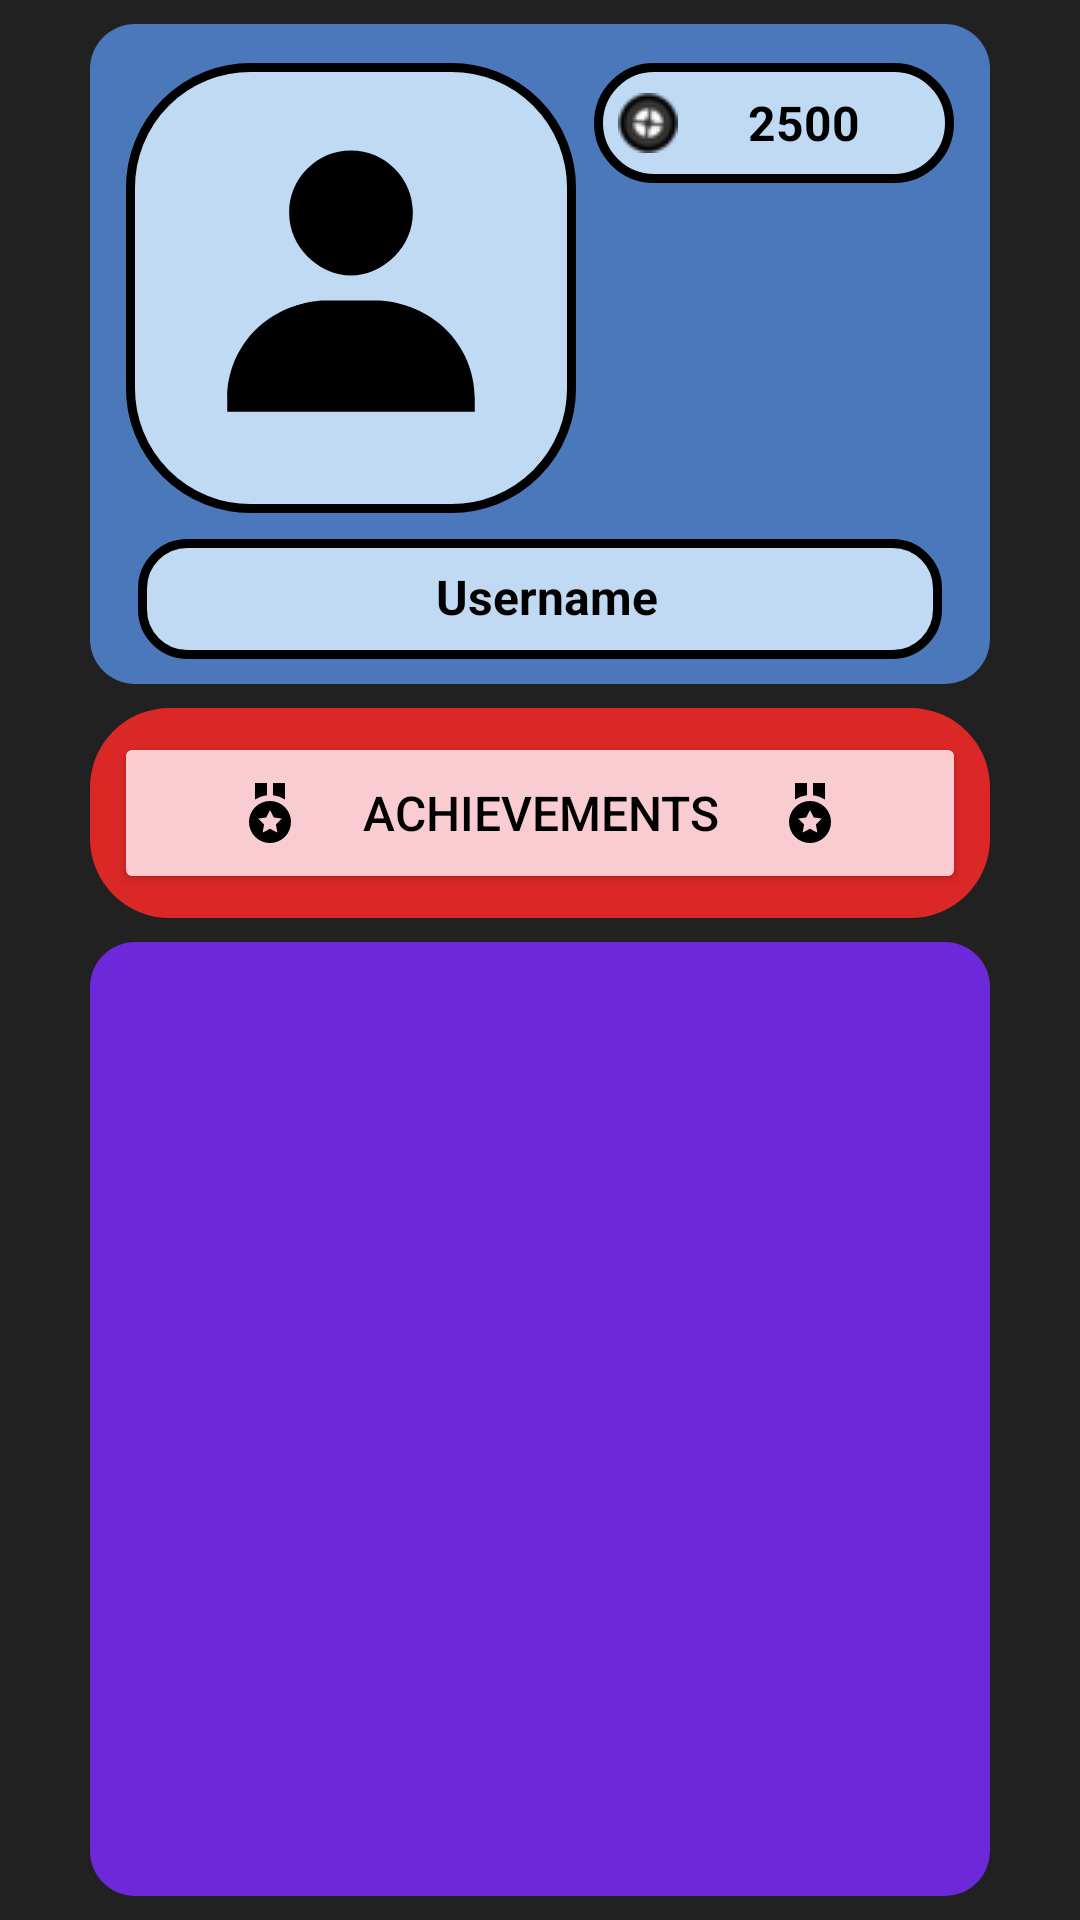

This screen was rendered from an Android layout file. Write that file and the resources it references.
<!-- AndroidManifest.xml: application theme Theme.Quiz -->
<!-- res/layout/fragment_profile.xml -->
<?xml version="1.0" encoding="utf-8"?>
<FrameLayout xmlns:android="http://schemas.android.com/apk/res/android"
    xmlns:app="http://schemas.android.com/apk/res-auto"
    xmlns:tools="http://schemas.android.com/tools"
    android:layout_width="match_parent"
    android:layout_height="match_parent"
    tools:context=".view.ProfileFragment">


    <androidx.constraintlayout.widget.ConstraintLayout
        android:layout_width="match_parent"
        android:layout_height="match_parent"
        android:background="@color/background">

        <View
            android:id="@+id/viewUserProfile"
            android:layout_width="0dp"
            android:layout_height="220dp"
            android:layout_marginStart="30dp"
            android:layout_marginTop="8dp"
            android:layout_marginEnd="30dp"
            android:background="@drawable/buttons"
            android:padding="20dp"
            android:paddingStart="20dp"
            android:paddingLeft="20dp"
            android:paddingTop="20dp"
            android:paddingEnd="20dp"
            android:paddingRight="20dp"
            android:paddingBottom="20dp"
            app:layout_constraintEnd_toEndOf="parent"
            app:layout_constraintStart_toStartOf="parent"
            app:layout_constraintTop_toTopOf="parent" />

        <View
            android:id="@+id/viewBtnProfile"
            android:layout_width="0dp"
            android:layout_height="70dp"
            android:layout_marginTop="8dp"
            android:background="@drawable/backbtnprofile"
            android:backgroundTint="#dc2727"
            app:layout_constraintEnd_toEndOf="@+id/viewUserProfile"
            app:layout_constraintStart_toStartOf="@+id/viewUserProfile"
            app:layout_constraintTop_toBottomOf="@+id/viewUserProfile" />

        <Button
            android:id="@+id/btnAchievementsProfile"
            android:layout_width="0dp"
            android:layout_height="0dp"
            android:layout_marginStart="8dp"
            android:layout_marginTop="8dp"
            android:layout_marginEnd="8dp"
            android:layout_marginBottom="8dp"
            android:backgroundTint="#f9ccd2"
            android:drawableLeft="@drawable/bxs_medal"
            android:drawableRight="@drawable/bxs_medal"
            android:drawableTintMode="add"
            android:paddingLeft="40dp"
            android:paddingRight="40dp"
            android:text="@string/Achievements"
            android:textAlignment="center"
            android:textColor="@color/black"
            android:textSize="16sp"
            android:textStyle="normal"
            app:cornerRadius="15dp"
            app:layout_constraintBottom_toBottomOf="@+id/viewBtnProfile"
            app:layout_constraintEnd_toEndOf="@+id/viewBtnProfile"
            app:layout_constraintStart_toStartOf="@+id/viewBtnProfile"
            app:layout_constraintTop_toTopOf="@+id/viewBtnProfile"
            app:strokeColor="@color/black"
            app:strokeWidth="3dp" />

        <ImageView
            android:id="@+id/imageViewProfile"
            android:layout_width="150dp"
            android:layout_height="150dp"
            android:layout_marginStart="12dp"
            android:layout_marginTop="8dp"
            android:adjustViewBounds="false"
            android:background="@drawable/image"
            android:cropToPadding="false"
            android:padding="25dp"
            android:src="@drawable/bxs_user__1_"
            app:layout_constraintBottom_toBottomOf="@+id/viewUserProfile"
            app:layout_constraintStart_toStartOf="@+id/viewUserProfile"
            app:layout_constraintTop_toTopOf="@+id/viewUserProfile"
            app:layout_constraintVertical_bias="0.08" />

        <ImageView
            android:id="@+id/imageViewPictureProfile"
            android:layout_width="0dp"
            android:layout_height="0dp"
            android:layout_marginStart="20dp"
            android:layout_marginTop="20dp"
            android:layout_marginEnd="20dp"
            android:layout_marginBottom="20dp"
            android:src="@drawable/bxs_user__1_"
            app:layout_constraintBottom_toBottomOf="@+id/imageViewProfile"
            app:layout_constraintEnd_toEndOf="@+id/imageViewProfile"
            app:layout_constraintStart_toStartOf="@+id/imageViewProfile"
            app:layout_constraintTop_toTopOf="@+id/imageViewProfile" />

        <TextView
            android:id="@+id/lblUsernameProfile"
            android:layout_width="0dp"
            android:layout_height="40dp"
            android:layout_marginStart="4dp"
            android:layout_marginTop="8dp"
            android:layout_marginEnd="4dp"
            android:layout_marginBottom="8dp"
            android:background="@drawable/textbox"
            android:gravity="center"
            android:includeFontPadding="false"
            android:paddingLeft="5dp"
            android:text="@string/username"
            android:textAlignment="center"
            android:textColor="@color/black"
            android:textSize="16sp"
            android:textStyle="bold"
            app:layout_constraintBottom_toBottomOf="@+id/viewUserProfile"
            app:layout_constraintEnd_toEndOf="@+id/lblCoinsProfile"
            app:layout_constraintStart_toStartOf="@+id/imageViewProfile"
            app:layout_constraintTop_toBottomOf="@+id/imageViewProfile" />

        <TextView
            android:id="@+id/lblCoinsProfile"
            android:layout_width="120dp"
            android:layout_height="40dp"
            android:layout_marginEnd="12dp"
            android:background="@drawable/coinsback"
            android:drawableStart="@drawable/pootiscoin"
            android:duplicateParentState="false"
            android:gravity="center|center_horizontal|center_vertical"
            android:padding="8dp"
            android:text="2500"
            android:textAlignment="center"
            android:textColor="@color/black"
            android:textSize="16sp"
            android:textStyle="bold"
            app:layout_constraintEnd_toEndOf="@+id/viewUserProfile"
            app:layout_constraintTop_toTopOf="@+id/imageViewProfile" />

        <androidx.recyclerview.widget.RecyclerView
            android:id="@+id/recyclerViewProfile"
            android:layout_width="0dp"
            android:layout_height="0dp"
            android:layout_marginTop="8dp"
            android:layout_marginBottom="8dp"
            android:background="@drawable/buttons"
            android:backgroundTint="#6d28d9"
            android:padding="16dp"
            android:scrollbars="horizontal"
            app:layout_constraintBottom_toBottomOf="parent"
            app:layout_constraintEnd_toEndOf="@+id/viewBtnProfile"
            app:layout_constraintStart_toStartOf="@+id/viewBtnProfile"
            app:layout_constraintTop_toBottomOf="@+id/viewBtnProfile" />

        <TextView
            android:id="@+id/textView11"
            android:layout_width="wrap_content"
            android:layout_height="wrap_content"
            app:layout_constraintBottom_toBottomOf="@+id/viewBtnProfile"
            app:layout_constraintEnd_toEndOf="@+id/viewBtnProfile"
            app:layout_constraintStart_toStartOf="@+id/viewBtnProfile"
            app:layout_constraintTop_toTopOf="@+id/viewBtnProfile" />

    </androidx.constraintlayout.widget.ConstraintLayout>
</FrameLayout>
<!-- resources referenced by this layout -->
<resources>
  <color name="background">#212121</color>
  <color name="black">#FF000000</color>
  <!-- drawable backbtnprofile (drawable) -->
  <?xml version="1.0" encoding="utf-8"?>
  <shape xmlns:android="http://schemas.android.com/apk/res/android">
      <corners android:radius="25dp"/>
      <solid android:color="#D3E9DD"/>
      <stroke android:width="3dp" android:color="@color/black"/>
  </shape>
  <!-- drawable buttons (drawable) -->
  <?xml version="1.0" encoding="utf-8"?>
  <shape xmlns:android="http://schemas.android.com/apk/res/android">
      <corners android:radius="15dp"/>
      <solid android:color="@color/button"/>
  </shape>
  <!-- drawable bxs_medal (drawable) -->
  <vector xmlns:android="http://schemas.android.com/apk/res/android"
      android:width="24dp"
      android:height="24dp"
      android:viewportWidth="24"
      android:viewportHeight="24">
    <path
        android:fillColor="@color/black"
        android:pathData="M17,2h-4v4.059a8.946,8.946 0,0 1,4 1.459L17,2zM11,2L7,2v5.518a8.946,8.946 0,0 1,4 -1.459L11,2zM12,22a7,7 0,1 0,0 -14,7 7,0 0,0 0,14zM10.775,13.481L12,11l1.225,2.481 2.738,0.397 -1.981,1.932 0.468,2.727L12,17.25l-2.449,1.287 0.468,-2.727 -1.981,-1.932 2.737,-0.397z"/>
  </vector>
  <!-- drawable bxs_user__1_ (drawable) -->
  <vector xmlns:android="http://schemas.android.com/apk/res/android"
      android:width="24dp"
      android:height="24dp"
      android:viewportWidth="24"
      android:viewportHeight="24">
    <path
        android:fillColor="@color/black"
        android:pathData="M7.5,6.5C7.5,8.981 9.519,11 12,11s4.5,-2.019 4.5,-4.5S14.481,2 12,2 7.5,4.019 7.5,6.5zM20,21h1v-1c0,-3.859 -3.141,-7 -7,-7h-4c-3.86,0 -7,3.141 -7,7v1h17z"/>
  </vector>
  <!-- drawable coinsback (drawable) -->
  <?xml version="1.0" encoding="utf-8"?>
  <shape xmlns:android="http://schemas.android.com/apk/res/android">
      <corners android:radius="50dp"/>
      <solid android:color="#C1DAF3"/>
      <stroke android:width="3dp" android:color="@color/black"/>
  </shape>
  <!-- drawable image (drawable) -->
  <?xml version="1.0" encoding="utf-8"?>
  <shape xmlns:android="http://schemas.android.com/apk/res/android">
      <corners android:radius="40dp"/>
      <solid android:color="#C1DAF3"/>
      <stroke android:width="3dp" android:color="@color/black"/>
  </shape>
  <!-- drawable pootiscoin: png bitmap (drawable, 1423 bytes) -->
  <!-- drawable textbox (drawable) -->
  <?xml version="1.0" encoding="utf-8"?>
  <shape xmlns:android="http://schemas.android.com/apk/res/android">
      <corners android:radius="15dp"/>
      <solid android:color="#C1DAF3"/>
      <stroke android:width="3dp" android:color="@color/black"/>
  </shape>
  <string name="Achievements">Achievements</string>
  <string name="username">Username</string>
  <style name="Theme.Quiz" parent="Theme.MaterialComponents.DayNight.NoActionBar">
          
          <item name="colorPrimary">@color/button</item>
          <item name="colorPrimaryVariant">@color/background</item>
          <item name="colorOnPrimary">@color/white</item>
          
          <item name="colorSecondary">@color/button</item>
          <item name="colorSecondaryVariant">@color/background</item>
          <item name="colorOnSecondary">@color/white</item>
          
          <item name="android:statusBarColor">?attr/colorPrimaryVariant</item>
          
          
          <item name="android:windowActivityTransitions">true</item>
          
          <item name="android:windowEnterTransition">@transition/trans_anim</item>
          <item name="android:windowExitTransition">@transition/trans_anim</item>
  
      </style>
  <color name="button">#4B77BB</color>
  <color name="white">#FFFFFFFF</color>
</resources>
